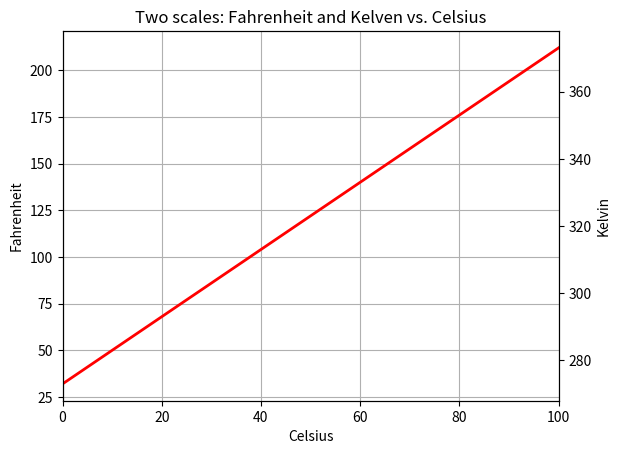

Here is the Python script that generated this plot:
#------------------------------------------------
#    CH_12_13_4_EX_1_Pyplot_Ax_Multiple_Scale.py
#------------------------------------------------
import matplotlib.pyplot as plt
import numpy as np
#
C_temp = np.linspace(0., 100., 101)
F_temp = (9./5.)*C_temp + 32.
K_temp = C_temp + 273.
#
fig1 = plt.figure(1)
#----- 左方 Fahrenheit~ Celsius 溫標
ax_f = plt.subplot(1,1,1)
ax_f.plot(C_temp, F_temp, 'r-', lw = 2)
ax_f.set_xlim(0., 100.)
ax_f.grid('on')
ax_f.set_title('Two scales: Fahrenheit and Kelven vs. Celsius')
ax_f.set_ylabel('Fahrenheit')
ax_f.set_xlabel('Celsius')
#----- 右方 Kelvin~ Celsius 溫標
y1f, y2f = ax_f.get_ylim()
y1K = (5./9.)*(y1f - 32) + 273
y2K = (5./9.)*(y2f - 32) + 273
ax_K = ax_f.twinx()
ax_K.set_ylim(y1K, y2K)
ax_K.figure.canvas.draw()
ax_K.set_ylabel('Kelvin')
#
plt.savefig('CH_12_13_4_EX_1_Pyplot_Ax_Multiple_Scale.png')
plt.show()
















































































	


